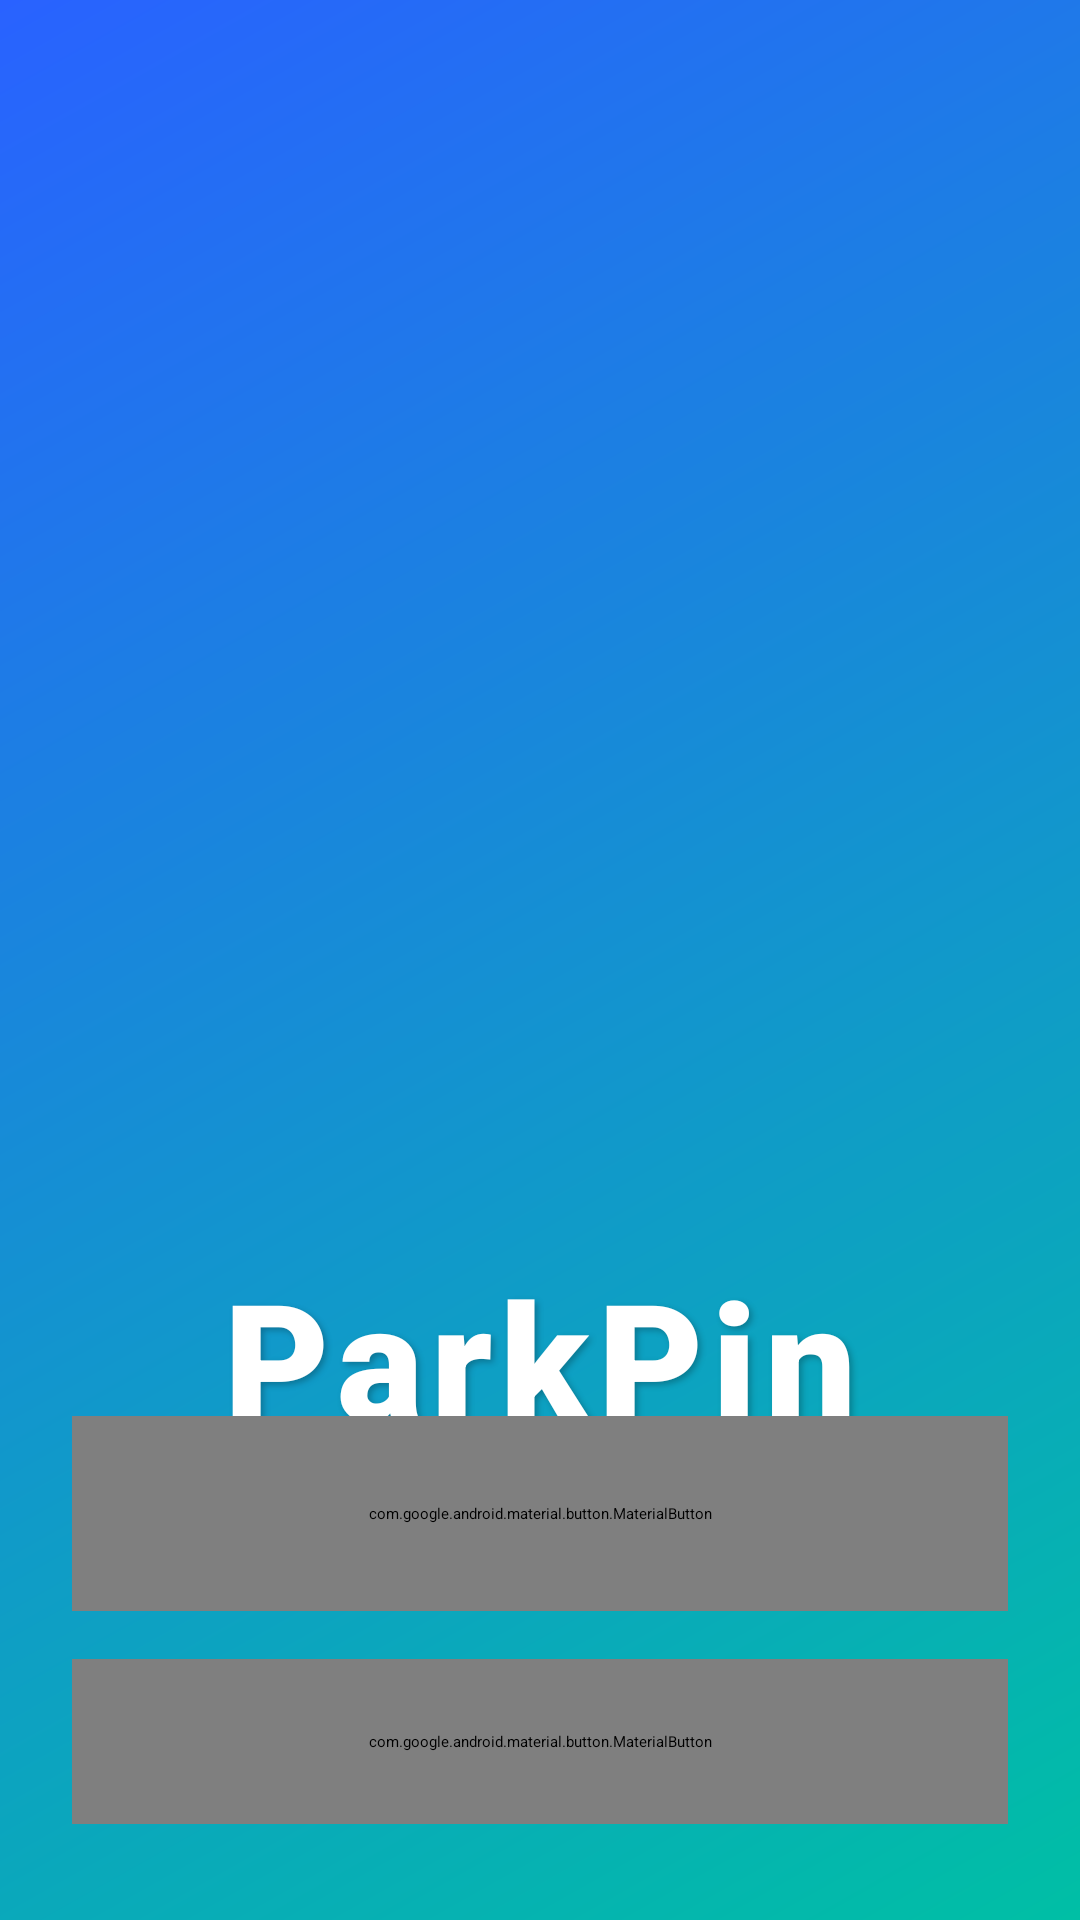

The Android layout XML behind this screen, and the referenced resources:
<!-- AndroidManifest.xml: application theme Theme.App.Starting -->
<!-- res/layout/activity_welcome.xml -->
<?xml version="1.0" encoding="utf-8"?>
<RelativeLayout xmlns:android="http://schemas.android.com/apk/res/android"
    xmlns:app="http://schemas.android.com/apk/res-auto"
    android:layout_width="match_parent"
    android:layout_height="match_parent"
    android:background="@drawable/sfondo_gradient">

    <LinearLayout
        android:layout_width="match_parent"
        android:layout_height="wrap_content"
        android:layout_centerInParent="true"
        android:orientation="vertical"
        android:gravity="center"
        android:padding="32dp">

        <ImageView
            android:id="@+id/card_logo"
            android:layout_width="280dp"
            android:layout_height="280dp"
            android:layout_marginBottom="24dp"
            android:src="@drawable/logo_parkpin"
            android:scaleType="fitCenter"
            android:adjustViewBounds="true" />

        <TextView
            android:id="@+id/txt_titolo"
            android:layout_width="wrap_content"
            android:layout_height="wrap_content"
            android:text="ParkPin"
            android:textSize="54sp"
            android:textStyle="bold"
            android:textColor="@android:color/white"
            android:fontFamily="sans-serif-black"
            android:letterSpacing="0.05"
            android:shadowColor="#40000000"
            android:shadowDx="3"
            android:shadowDy="3"
            android:shadowRadius="5"/>

        <TextView
            android:id="@+id/txt_sottotitolo"
            android:layout_width="wrap_content"
            android:layout_height="wrap_content"
            android:text="La tua guida, il tuo parcheggio."
            android:textSize="20sp"
            android:textColor="#E0F2F1"
            android:layout_marginTop="12dp"
            android:alpha="0.9"/>
    </LinearLayout>

    <FrameLayout
        android:id="@+id/container_buttons"
        android:layout_width="match_parent"
        android:layout_height="wrap_content"
        android:layout_alignParentBottom="true"
        android:layout_marginBottom="32dp"
        android:layout_marginHorizontal="24dp">

        <LinearLayout
            android:id="@+id/layout_normal"
            android:layout_width="match_parent"
            android:layout_height="wrap_content"
            android:orientation="vertical"
            android:visibility="visible">

            <com.google.android.material.button.MaterialButton
                android:id="@+id/btn_salva_posizione"
                android:layout_width="match_parent"
                android:layout_height="65dp"
                android:text="📍 SALVA POSIZIONE AUTO"
                android:textColor="#2962FF"
                android:textSize="18sp"
                android:textStyle="bold"
                app:backgroundTint="@android:color/white"
                app:cornerRadius="32dp"
                app:elevation="8dp"
                android:layout_marginBottom="16dp"
                android:stateListAnimator="@null" />

            <com.google.android.material.button.MaterialButton
                android:id="@+id/btn_mappa"
                android:layout_width="match_parent"
                android:layout_height="55dp"
                android:text="VAI ALLA MAPPA"
                android:textColor="@android:color/white"
                android:textSize="16sp"
                android:textStyle="bold"
                app:backgroundTint="#40FFFFFF"
                app:cornerRadius="28dp"
                app:elevation="0dp"
                app:strokeColor="@android:color/white"
                app:strokeWidth="1dp"/>
        </LinearLayout>


        <LinearLayout
            android:id="@+id/layout_navigazione"
            android:layout_width="match_parent"
            android:layout_height="wrap_content"
            android:orientation="vertical"
            android:visibility="gone">

            <TextView
                android:layout_width="wrap_content"
                android:layout_height="wrap_content"
                android:text="Navigazione in corso..."
                android:textColor="#E0F2F1"
                android:textSize="14sp"
                android:layout_gravity="center"
                android:layout_marginBottom="8dp"/>

            <com.google.android.material.button.MaterialButton
                android:id="@+id/btn_continua_guida"
                android:layout_width="match_parent"
                android:layout_height="65dp"
                android:text="🚗 CONTINUA IL VIAGGIO"
                android:textColor="#FFFFFF"
                android:textSize="18sp"
                android:textStyle="bold"
                app:backgroundTint="#00C853"
                app:cornerRadius="32dp"
                app:elevation="8dp"/>

        </LinearLayout>
    </FrameLayout>
</RelativeLayout>
<!-- resources referenced by this layout -->
<resources>
  <!-- drawable sfondo_gradient (drawable) -->
  <?xml version="1.0" encoding="utf-8"?>
  <shape xmlns:android="http://schemas.android.com/apk/res/android">
      <gradient
          android:angle="315"
          android:startColor="#2962FF"
          android:endColor="#00BFA5"
          android:type="linear" />
  </shape>
  <style name="Theme.App.Starting" parent="Theme.SplashScreen">
          <item name="windowSplashScreenBackground">#FFC107</item>
          <item name="windowSplashScreenAnimatedIcon">@mipmap/ic_splash_logo</item>
          <item name="postSplashScreenTheme">@style/Theme.ParkPin</item>
      </style>
  <style name="Theme.ParkPin" parent="Theme.MaterialComponents.DayNight.NoActionBar">
  
          <item name="colorPrimary">@color/purple_500</item>
          <item name="colorPrimaryVariant">@color/purple_700</item>
          <item name="colorOnPrimary">@color/white</item>
  
          <item name="android:statusBarColor">#2962FF</item>
  
          <item name="colorSecondary">@color/teal_200</item>
          <item name="colorSecondaryVariant">@color/teal_700</item>
          <item name="colorOnSecondary">@color/black</item>
      </style>
  <color name="purple_500">#2979FF</color>
  <color name="purple_700">#2962FF</color>
  <color name="white">#FFFFFFFF</color>
  <color name="teal_200">#69F0AE</color>
  <color name="teal_700">#00C853</color>
  <color name="black">#FF000000</color>
</resources>
